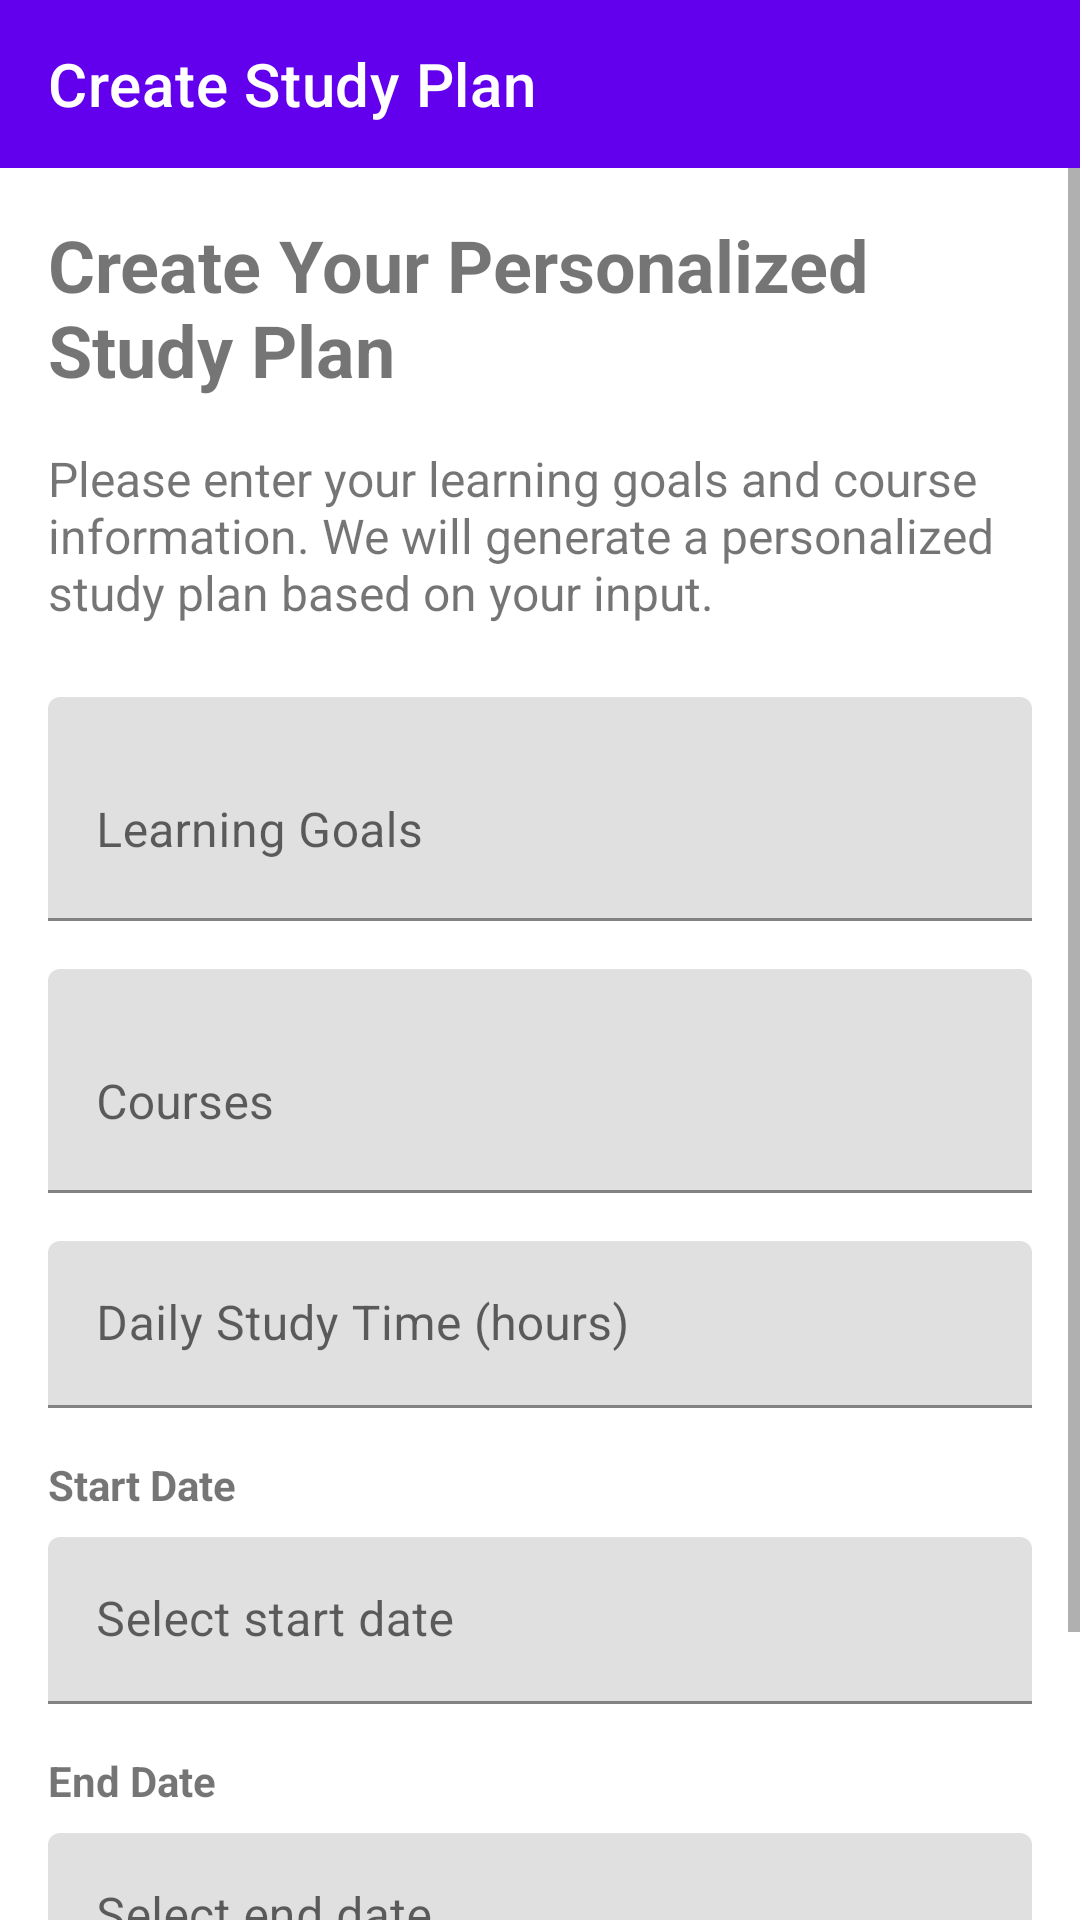

Reconstruct the res/layout file that produces this screen, plus the resources it refers to.
<!-- AndroidManifest.xml: application theme Theme.StudyAssistant -->
<!-- res/layout/activity_create_plan.xml -->
<?xml version="1.0" encoding="utf-8"?>
<LinearLayout xmlns:android="http://schemas.android.com/apk/res/android"
    xmlns:app="http://schemas.android.com/apk/res-auto"
    android:layout_width="match_parent"
    android:layout_height="match_parent"
    android:orientation="vertical">

    <androidx.appcompat.widget.Toolbar
        android:id="@+id/toolbar"
        android:layout_width="match_parent"
        android:layout_height="?attr/actionBarSize"
        android:background="?attr/colorPrimary"
        android:theme="@style/ThemeOverlay.AppCompat.Dark.ActionBar"
        app:title="Create Study Plan"
        app:titleTextColor="@android:color/white"/>

    <ScrollView
        android:layout_width="match_parent"
        android:layout_height="0dp"
        android:layout_weight="1">
        <LinearLayout
            android:layout_width="match_parent"
            android:layout_height="wrap_content"
            android:orientation="vertical"
            android:padding="16dp">

            <TextView
                android:layout_width="wrap_content"
                android:layout_height="wrap_content"
                android:text="Create Your Personalized Study Plan"
                android:textSize="24sp"
                android:textStyle="bold"
                android:layout_marginBottom="16dp"/>

            <TextView
                android:layout_width="match_parent"
                android:layout_height="wrap_content"
                android:text="Please enter your learning goals and course information. We will generate a personalized study plan based on your input."
                android:textSize="16sp"
                android:layout_marginBottom="24dp"/>

            <com.google.android.material.textfield.TextInputLayout
                android:layout_width="match_parent"
                android:layout_height="wrap_content"
                android:layout_marginBottom="16dp"
                android:hint="Learning Goals">

                <com.google.android.material.textfield.TextInputEditText
                    android:id="@+id/etGoals"
                    android:layout_width="match_parent"
                    android:layout_height="wrap_content"
                    android:inputType="textMultiLine"
                    android:minLines="2"/>

            </com.google.android.material.textfield.TextInputLayout>

            <com.google.android.material.textfield.TextInputLayout
                android:layout_width="match_parent"
                android:layout_height="wrap_content"
                android:layout_marginBottom="16dp"
                android:hint="Courses">

                <com.google.android.material.textfield.TextInputEditText
                    android:id="@+id/etCourses"
                    android:layout_width="match_parent"
                    android:layout_height="wrap_content"
                    android:inputType="textMultiLine"
                    android:minLines="2"/>

            </com.google.android.material.textfield.TextInputLayout>

            <com.google.android.material.textfield.TextInputLayout
                android:layout_width="match_parent"
                android:layout_height="wrap_content"
                android:layout_marginBottom="16dp"
                android:hint="Daily Study Time (hours)">

                <com.google.android.material.textfield.TextInputEditText
                    android:id="@+id/etTime"
                    android:layout_width="match_parent"
                    android:layout_height="wrap_content"
                    android:inputType="numberDecimal"/>

            </com.google.android.material.textfield.TextInputLayout>

            <TextView
                android:layout_width="wrap_content"
                android:layout_height="wrap_content"
                android:text="Start Date"
                android:textStyle="bold"
                android:layout_marginBottom="8dp"/>

            <com.google.android.material.textfield.TextInputLayout
                android:layout_width="match_parent"
                android:layout_height="wrap_content"
                android:layout_marginBottom="16dp">

                <com.google.android.material.textfield.TextInputEditText
                    android:id="@+id/etStartDate"
                    android:layout_width="match_parent"
                    android:layout_height="wrap_content"
                    android:focusable="false"
                    android:clickable="true"
                    android:hint="Select start date"/>

            </com.google.android.material.textfield.TextInputLayout>

            <TextView
                android:layout_width="wrap_content"
                android:layout_height="wrap_content"
                android:text="End Date"
                android:textStyle="bold"
                android:layout_marginBottom="8dp"/>

            <com.google.android.material.textfield.TextInputLayout
                android:layout_width="match_parent"
                android:layout_height="wrap_content"
                android:layout_marginBottom="24dp">

                <com.google.android.material.textfield.TextInputEditText
                    android:id="@+id/etEndDate"
                    android:layout_width="match_parent"
                    android:layout_height="wrap_content"
                    android:focusable="false"
                    android:clickable="true"
                    android:hint="Select end date"/>

            </com.google.android.material.textfield.TextInputLayout>

            <Button
                android:id="@+id/btnGenerate"
                android:layout_width="match_parent"
                android:layout_height="wrap_content"
                android:text="Generate Study Plan"
                android:textSize="16sp"/>

        </LinearLayout>
    </ScrollView>
</LinearLayout>
<!-- resources referenced by this layout -->
<resources>
  <style name="Theme.StudyAssistant" parent="Theme.MaterialComponents.DayNight.NoActionBar">
          
          <item name="colorPrimary">@color/purple_500</item>
          <item name="colorPrimaryVariant">@color/purple_700</item>
          <item name="colorOnPrimary">@color/white</item>
          
          <item name="colorSecondary">@color/teal_200</item>
          <item name="colorSecondaryVariant">@color/teal_700</item>
          <item name="colorOnSecondary">@color/black</item>
          
          <item name="android:statusBarColor">?attr/colorPrimaryVariant</item>
          
          <item name="android:windowBackground">@color/white</item>
      </style>
  <!-- not gathered from this repository: default colours our renderer supplied (Android Studio template values) -->
  <color name="purple_500">#FF6200EE</color>
  <color name="purple_700">#FF3700B3</color>
  <color name="teal_200">#FF03DAC5</color>
  <color name="teal_700">#FF018786</color>
  <color name="black">#FF000000</color>
  <color name="white">#FFFFFFFF</color>
</resources>
